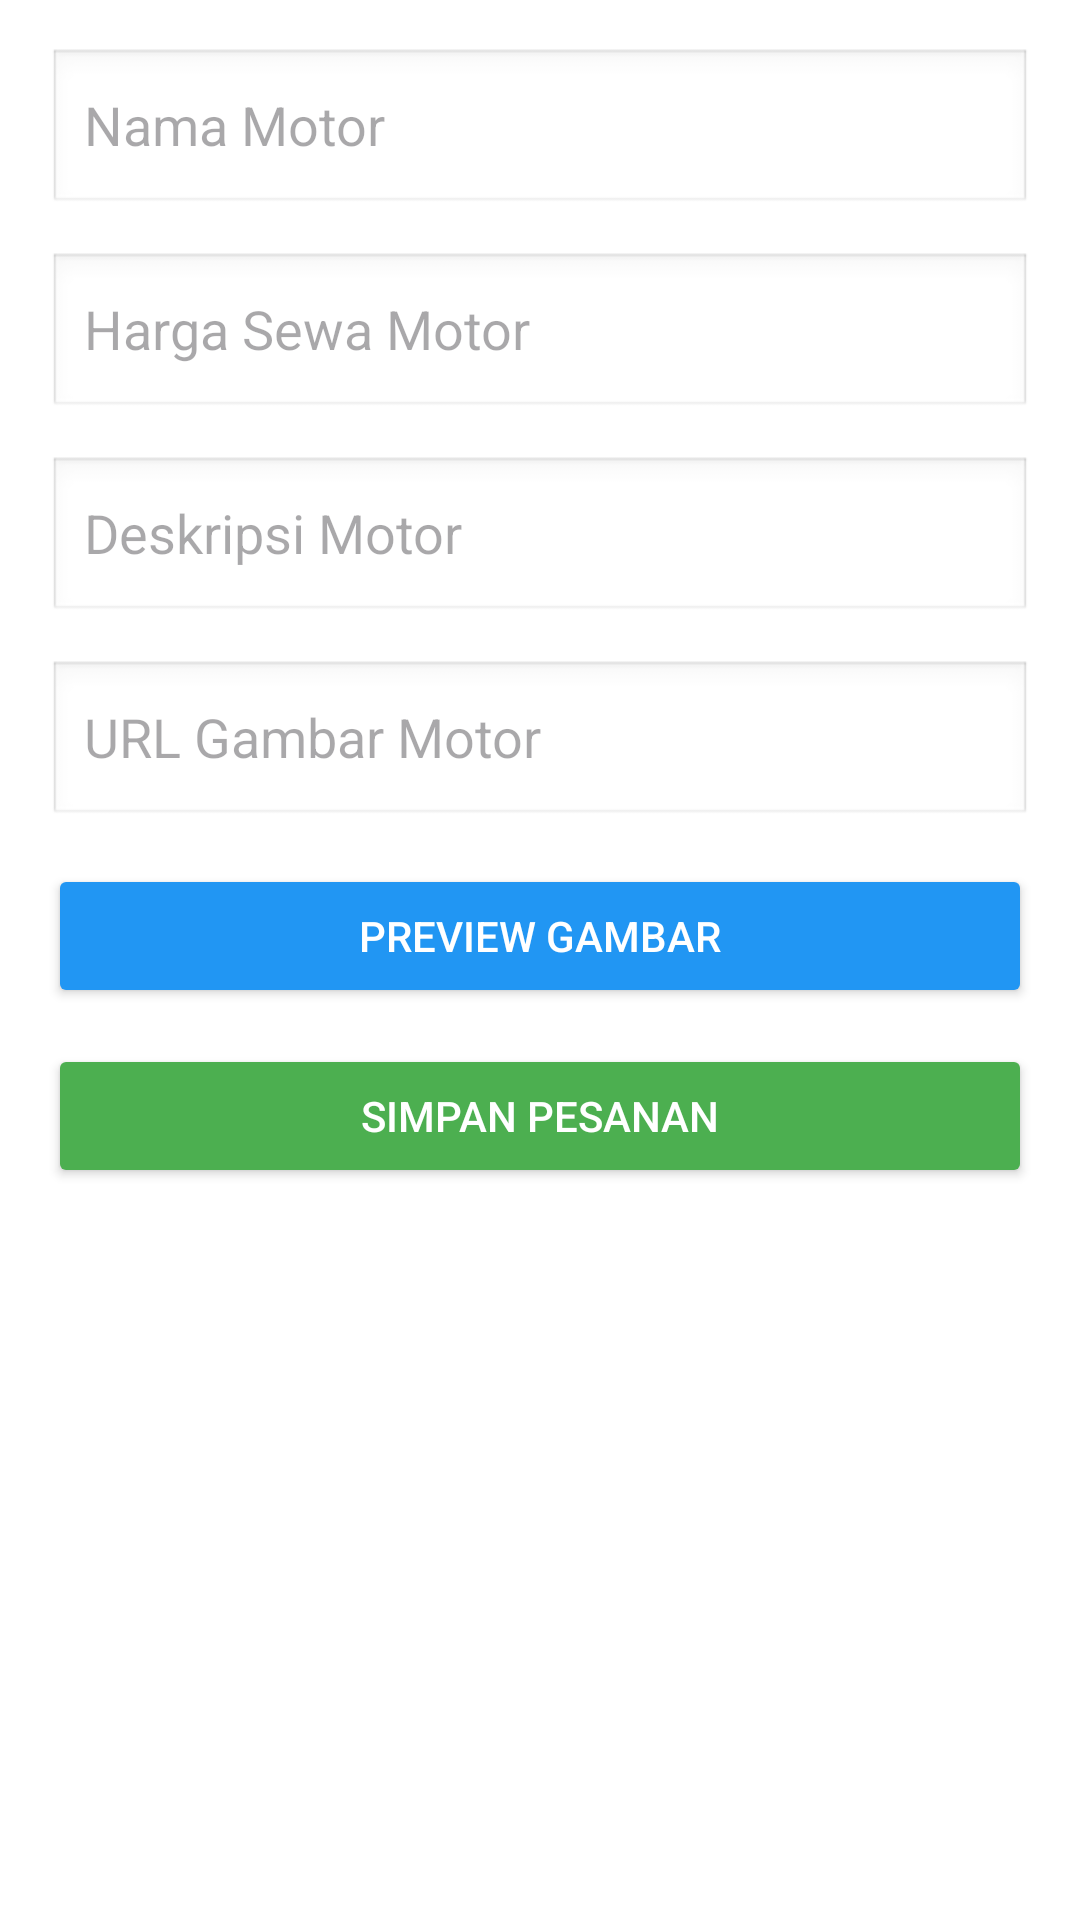

This screen was rendered from an Android layout file. Write that file and the resources it references.
<!-- AndroidManifest.xml: application theme Theme.PAS -->
<!-- res/layout/activity_input_menu.xml -->
<?xml version="1.0" encoding="utf-8"?>
<ScrollView xmlns:android="http://schemas.android.com/apk/res/android"
    android:layout_width="match_parent"
    android:layout_height="match_parent"
    android:background="#FFFFFF">

    <LinearLayout
        android:layout_width="match_parent"
        android:layout_height="wrap_content"
        android:orientation="vertical"
        android:padding="16dp">

        <EditText
            android:id="@+id/etNamaMenu"
            android:layout_width="match_parent"
            android:layout_height="56dp"
            android:hint="Nama Motor"
            android:background="@android:drawable/edit_text"
            android:paddingHorizontal="12dp"
            android:layout_marginBottom="12dp" />

        <EditText
            android:id="@+id/etHargaMenu"
            android:layout_width="match_parent"
            android:layout_height="56dp"
            android:hint="Harga Sewa Motor"
            android:inputType="number"
            android:background="@android:drawable/edit_text"
            android:paddingHorizontal="12dp"
            android:layout_marginBottom="12dp" />

        <EditText
            android:id="@+id/etDeskripsiMenu"
            android:layout_width="match_parent"
            android:layout_height="56dp"
            android:hint="Deskripsi Motor"
            android:background="@android:drawable/edit_text"
            android:paddingHorizontal="12dp"
            android:layout_marginBottom="12dp" />

        <EditText
            android:id="@+id/etUrlGambar"
            android:layout_width="match_parent"
            android:layout_height="56dp"
            android:hint="URL Gambar Motor"
            android:inputType="textUri"
            android:background="@android:drawable/edit_text"
            android:paddingHorizontal="12dp"
            android:layout_marginBottom="12dp" />

        <ImageView
            android:id="@+id/ivPreviewGambar"
            android:layout_width="match_parent"
            android:layout_height="200dp"
            android:layout_marginBottom="12dp"
            android:scaleType="centerCrop"
            android:background="#F0F0F0"
            android:visibility="gone" />

        <Button
            android:id="@+id/btnPreviewGambar"
            android:layout_width="match_parent"
            android:layout_height="wrap_content"
            android:text="Preview Gambar"
            android:backgroundTint="#2196F3"
            android:textColor="#FFFFFF"
            android:layout_marginBottom="12dp" />

        <Button
            android:id="@+id/btnSimpanMenu"
            android:layout_width="match_parent"
            android:layout_height="wrap_content"
            android:text="Simpan Pesanan"
            android:backgroundTint="#4CAF50"
            android:textColor="#FFFFFF" />
    </LinearLayout>
</ScrollView>
<!-- resources referenced by this layout -->
<resources>
  <style name="Theme.PAS" parent="Base.Theme.PAS" />
  <style name="Base.Theme.PAS" parent="Theme.Material3.DayNight.NoActionBar">
          
          <item name="colorPrimary">@color/purple_500</item>
          <item name="colorPrimaryVariant">@color/purple_700</item>
          <item name="colorOnPrimary">@color/white</item>
          
          <item name="colorSecondary">@color/teal_200</item>
          <item name="colorSecondaryVariant">@color/teal_700</item>
          <item name="colorOnSecondary">@color/black</item>
          
          <item name="android:statusBarColor" tools:targetApi="l">@color/yellow</item>
          
      </style>
  <color name="purple_500">#FF6200EE</color>
  <color name="purple_700">#FF3700B3</color>
  <color name="white">#FFFFFFFF</color>
  <color name="teal_200">#FF03DAC5</color>
  <color name="teal_700">#FF018786</color>
  <color name="black">#FF000000</color>
  <color name="yellow">#FFC801</color>
</resources>
